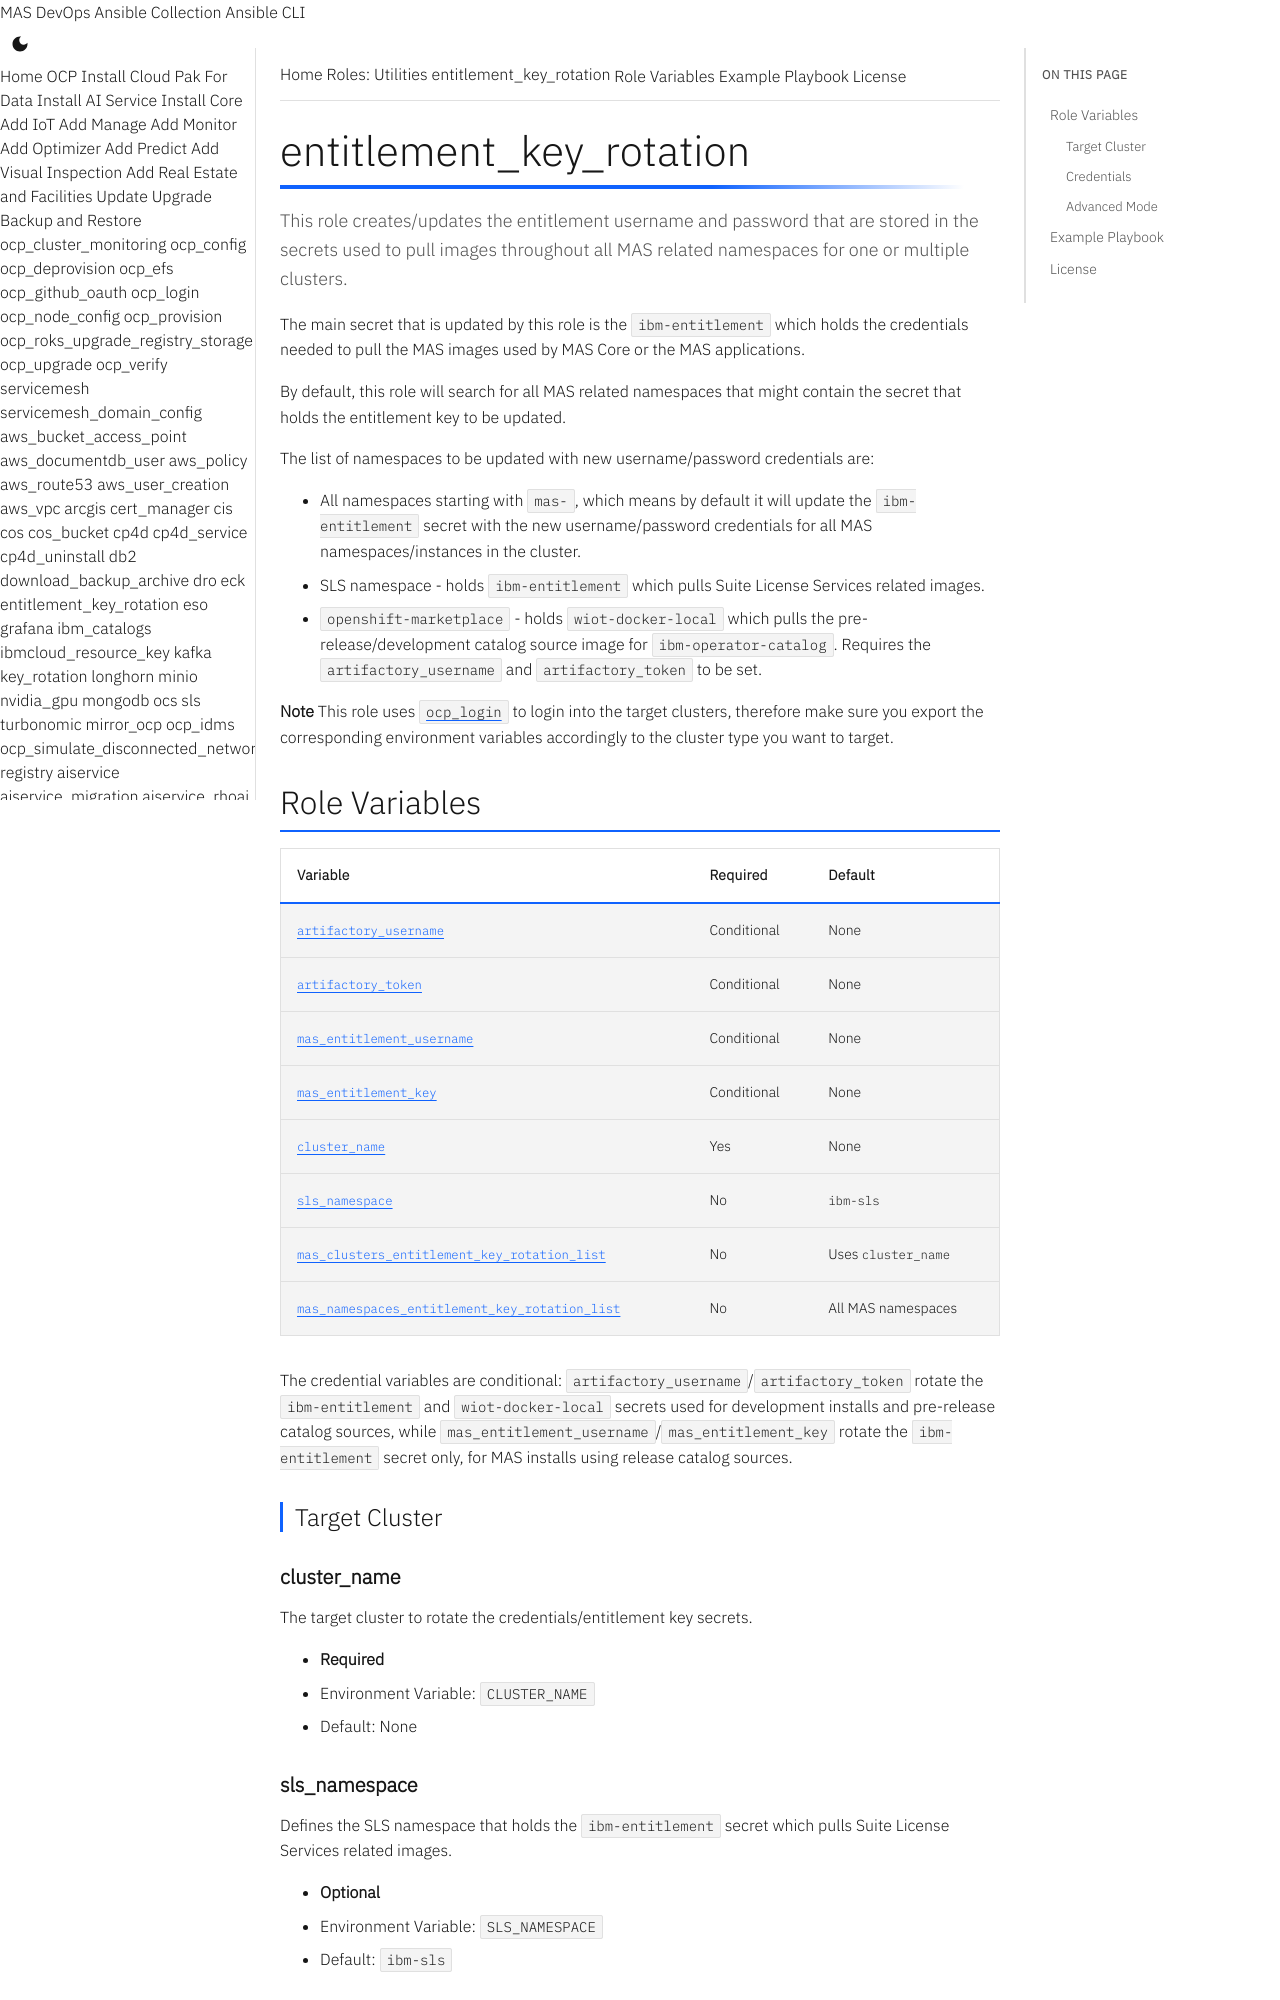

repository: ibm-mas/ansible-devops · page: roles/entitlement_key_rotation/index.html · generator: mkdocs

# entitlement_key_rotation

This role creates/updates the entitlement username and password that are stored in the secrets used to pull images throughout all MAS related namespaces for one or multiple clusters.

The main secret that is updated by this role is the `ibm-entitlement` which holds the credentials needed to pull the MAS images used by MAS Core or the MAS applications.

By default, this role will search for all MAS related namespaces that might contain the secret that holds the entitlement key to be updated.

The list of namespaces to be updated with new username/password credentials are:

- All namespaces starting with `mas-`, which means by default it will update the `ibm-entitlement` secret with the new username/password credentials for all MAS namespaces/instances in the cluster.
- SLS namespace - holds `ibm-entitlement` which pulls Suite License Services related images.
- `openshift-marketplace` - holds `wiot-docker-local` which pulls the pre-release/development catalog source image for `ibm-operator-catalog`. Requires the `artifactory_username` and `artifactory_token` to be set.

**Note**
This role uses [`ocp_login`](../roles/ocp_login.md) to login into the target clusters, therefore make sure you export the corresponding environment variables accordingly to the cluster type you want to target.

## Role Variables

| Variable | Required | Default |
|----------|----------|---------|
| [`artifactory_username`](#artifactory_username) | Conditional | None |
| [`artifactory_token`](#artifactory_token) | Conditional | None |
| [`mas_entitlement_username`](#mas_entitlement_username) | Conditional | None |
| [`mas_entitlement_key`](#mas_entitlement_key) | Conditional | None |
| [`cluster_name`](#cluster_name) | Yes | None |
| [`sls_namespace`](#sls_namespace) | No | `ibm-sls` |
| [`mas_clusters_entitlement_key_rotation_list`](#mas_clusters_entitlement_key_rotation_list) | No | Uses `cluster_name` |
| [`mas_namespaces_entitlement_key_rotation_list`](#mas_namespaces_entitlement_key_rotation_list) | No | All MAS namespaces |

The credential variables are conditional: `artifactory_username`/`artifactory_token` rotate the `ibm-entitlement` and `wiot-docker-local` secrets used for development installs and pre-release catalog sources, while `mas_entitlement_username`/`mas_entitlement_key` rotate the `ibm-entitlement` secret only, for MAS installs using release catalog sources.

### Target Cluster

#### cluster_name

The target cluster to rotate the credentials/entitlement key secrets.

- **Required**
- Environment Variable: `CLUSTER_NAME`
- Default: None
